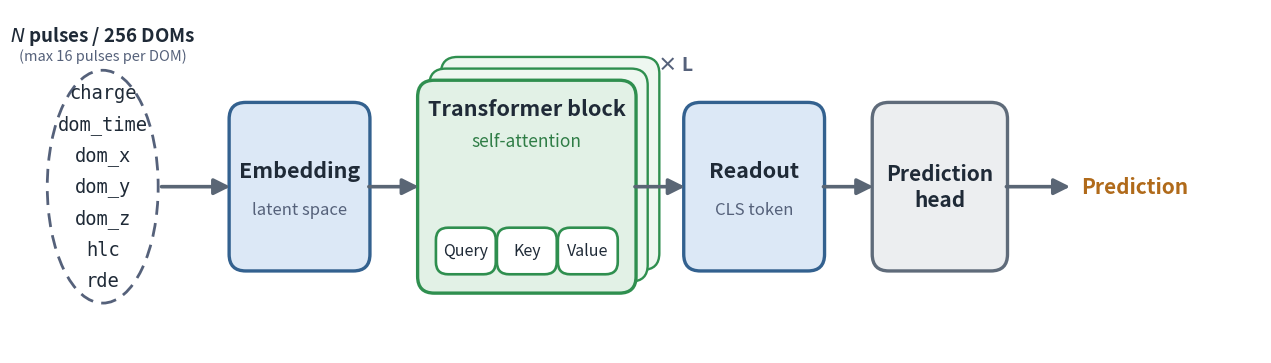

This figure's Python source:
import matplotlib
matplotlib.use("Agg")
import numpy as np
import matplotlib.pyplot as plt
from matplotlib.patches import FancyBboxPatch, FancyArrowPatch, Circle, Ellipse

# ---- palette ----
BLUE  = ("#dce8f6", "#33618f")
GREEN = ("#e2f1e6", "#2f8f4f")
GREY  = ("#eceef0", "#5f6b7a")
TITLE = "#1f2a37"
SUB   = "#55617a"
ARROW = "#5a6675"
OUT   = "#b06a1a"

H   = 6.2
yc  = 3.0
bh  = 3.0     # standard box height
bht = 3.8     # transformer box height
gap = 0.9

def draw_vbrace(ax, yspan, x_base, depth, color, lw=2.4, sharp=5.0):
    """Vertical right-pointing curly brace } with tip at the centre."""
    ymin, ymax = yspan
    res = 401
    beta = sharp / (ymax - ymin)
    y = np.linspace(ymin, ymax, res)
    yh = y[:res // 2 + 1]
    xh = (1 / (1 + np.exp(-beta * (yh - yh[0])))
          + 1 / (1 + np.exp(-beta * (yh - yh[-1]))))
    xb = np.concatenate((xh, xh[-2::-1]))
    xb = (xb - xb.min()) / (xb.max() - xb.min())
    xb = x_base + depth * xb
    ax.plot(xb, y, color=color, lw=lw, solid_capstyle="round",
            solid_joinstyle="round", zorder=3)

# ---------- figure ----------
features = ["charge", "dom_time", "dom_x", "dom_y", "dom_z", "hlc", "rde"]
fy_top, fy_bot = 4.70, 1.30
ell_cx = 1.60
ell_w, ell_h = 2.00, 4.20

start = ell_cx + ell_w/2 + 1.30   # left edge of first box after the input circle

# stages after the brace: key, width, color, height
stages = [
    ("embed",   2.5, BLUE,  bh),
    ("trans",   3.9, GREEN, bht),
    ("readout", 2.5, BLUE,  bh),
    ("head",    2.4, GREY,  bh),
]
spans = {}
x = start
for key, w, col, h in stages:
    spans[key] = (x, x + w, col, h)
    x += w + gap
last_right = spans["head"][1]
total_w = last_right + 4.6

s = 0.72
fig, ax = plt.subplots(figsize=(total_w * s, H * s))
ax.set_xlim(0.1, total_w); ax.set_ylim(0, H); ax.axis("off"); ax.set_aspect("equal")

def box(x0, x1, h, fill, edge, lw=2.4, z=2):
    ax.add_patch(FancyBboxPatch((x0, yc - h/2), x1 - x0, h,
        boxstyle="round,pad=0.02,rounding_size=0.30",
        facecolor=fill, edgecolor=edge, lw=lw, zorder=z))

def arrow(x0, x1, y=yc):
    ax.add_patch(FancyArrowPatch((x0, y), (x1, y), arrowstyle="-|>",
        mutation_scale=24, color=ARROW, lw=2.6, zorder=4, shrinkA=0, shrinkB=0))

def cx(key):
    a, b, _, _ = spans[key]; return (a + b) / 2

# ---- feature circle + "N pulses", arrow into latent space ----
ax.add_patch(Ellipse((ell_cx, yc), ell_w, ell_h, facecolor="none",
    edgecolor=SUB, lw=2.0, linestyle=(0, (5, 3)), zorder=1, clip_on=False))
ax.text(ell_cx, yc + ell_h/2 + 0.62, r"$N$ pulses / 256 DOMs", ha="center", va="center",
        fontsize=13.5, weight="bold", color=TITLE)
ax.text(ell_cx, yc + ell_h/2 + 0.26, r"(max 16 pulses per DOM)", ha="center", va="center",
        fontsize=10.5, color=SUB)
for f, y in zip(features, np.linspace(fy_top, fy_bot, len(features))):
    ax.text(ell_cx, y, f, ha="center", va="center",
            fontsize=13.5, family="monospace", color=TITLE)
arrow(ell_cx + ell_w/2 + 0.06, spans["embed"][0])

# ---- transformer stacked "multi" effect (drawn first, behind) ----
tx0, tx1, _, thh = spans["trans"]
for dx in (0.42, 0.21):
    ax.add_patch(FancyBboxPatch((tx0 + dx, yc - thh/2 + dx), tx1 - tx0, thh,
        boxstyle="round,pad=0.02,rounding_size=0.30",
        facecolor="#eef7f0", edgecolor=GREEN[1], lw=1.7, zorder=1))

# ---- boxes ----
for key, w, col, h in stages:
    x0, x1, c, hh = spans[key]
    box(x0, x1, hh, c[0], c[1])

# ---- connecting arrows ----
keys = [s_[0] for s_ in stages]
for a, b in zip(keys, keys[1:]):
    arrow(spans[a][1], spans[b][0])

# ---- embedding ----
k = "embed"
ax.text(cx(k), yc + 0.28, "Embedding", ha="center", va="center",
        fontsize=15.5, weight="bold", color=TITLE)
ax.text(cx(k), yc - 0.42, "latent space", ha="center", va="center",
        fontsize=12, color=SUB)

# ---- transformer block ----
k = "trans"
ax.text(cx(k), yc + thh/2 - 0.50, "Transformer block",
        ha="center", va="center", fontsize=15.5, weight="bold", color=TITLE)
ax.text(cx(k), yc + thh/2 - 1.08, "self-attention",
        ha="center", va="center", fontsize=12.5, color="#2f7d46")
pill_y = yc - thh/2 + 0.74
for lab, pcx in zip(["Query", "Key", "Value"],
                    np.linspace(tx0 + 0.85, tx1 - 0.85, 3)):
    ax.add_patch(FancyBboxPatch((pcx - 0.52, pill_y - 0.40), 1.04, 0.80,
        boxstyle="round,pad=0.02,rounding_size=0.22",
        facecolor="white", edgecolor=GREEN[1], lw=1.9, zorder=3))
    ax.text(pcx, pill_y, lab, ha="center", va="center",
            fontsize=11.5, color=TITLE, zorder=4)
ax.text(tx1 + 0.42, yc + thh/2 + 0.30, "× L", ha="left", va="center",
        fontsize=14, weight="bold", style="italic", color=SUB)

# ---- readout ----
k = "readout"
ax.text(cx(k), yc + 0.28, "Readout", ha="center", va="center",
        fontsize=15.5, weight="bold", color=TITLE)
ax.text(cx(k), yc - 0.42, "CLS token", ha="center", va="center",
        fontsize=12, color=SUB)

# ---- head ----
k = "head"
ax.text(cx(k), yc, "Prediction\nhead", ha="center", va="center",
        fontsize=15, weight="bold", color=TITLE, linespacing=1.25)

# ---- output ----
arrow(last_right, last_right + 1.15)
ax.text(last_right + 1.35, yc, "Prediction", ha="left", va="center",
        fontsize=15, weight="bold", color=OUT)

for ext, kw in [("png", dict(dpi=300, transparent=True)),
                ("pdf", dict(transparent=True))]:
    fig.savefig(rf"C:\Users\Holger Christiansen\Desktop\final\figures\transformer_simple_horizontal.{ext}",
                bbox_inches="tight", pad_inches=0.12, **kw)
fig.savefig(r"C:\Users\Holger Christiansen\Desktop\final\figures\_transformer_simple_preview.png",
            dpi=150, bbox_inches="tight", pad_inches=0.12, facecolor="white")
print("done")
